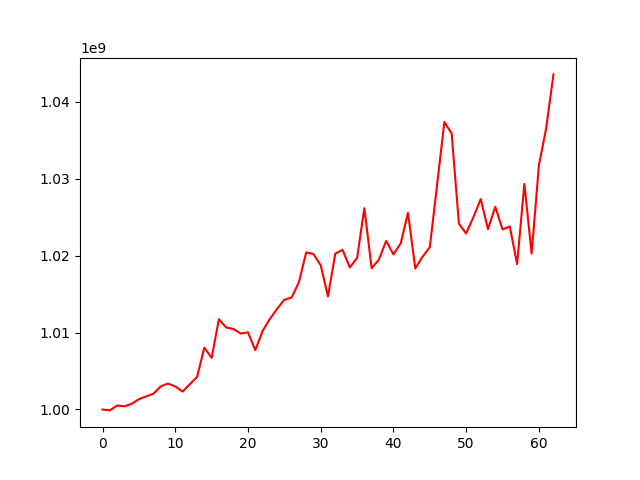

Values plotted in this chart, from the file beside it:
, 0
0, 1000000000
1, 999881993
2, 1000516895
3, 1000409982
4, 1000731112
5, 1001339248
6, 1001701903
7, 1002044013
8, 1003000787
9, 1003371359
10, 1003005911
11, 1002326411
12, 1003277534
13, 1004249059
14, 1008039203
15, 1006709399
16, 1011737604
17, 1010660169
18, 1010472903
19, 1009876758
20, 1010031223
21, 1007712059
22, 1010197692
23, 1011755899
24, 1013088449
25, 1014268125
26, 1014559135
27, 1016543324
28, 1020428392
29, 1020215990
30, 1018743722
31, 1014686061
32, 1020264046
33, 1020762252
34, 1018476181
35, 1019696444
36, 1026172865
37, 1018368419
38, 1019480955
39, 1021928671
40, 1020153400
41, 1021609088
42, 1025578995
43, 1018334746
44, 1019854818
45, 1021109803
46, 1029198588
47, 1037379220
48, 1035908815
49, 1024151890
50, 1022878888
51, 1025025304
52, 1027361112
53, 1023439097
54, 1026357618
55, 1023414000
56, 1023792602
57, 1018892797
58, 1029337041
59, 1020274951
... 3 more rows
